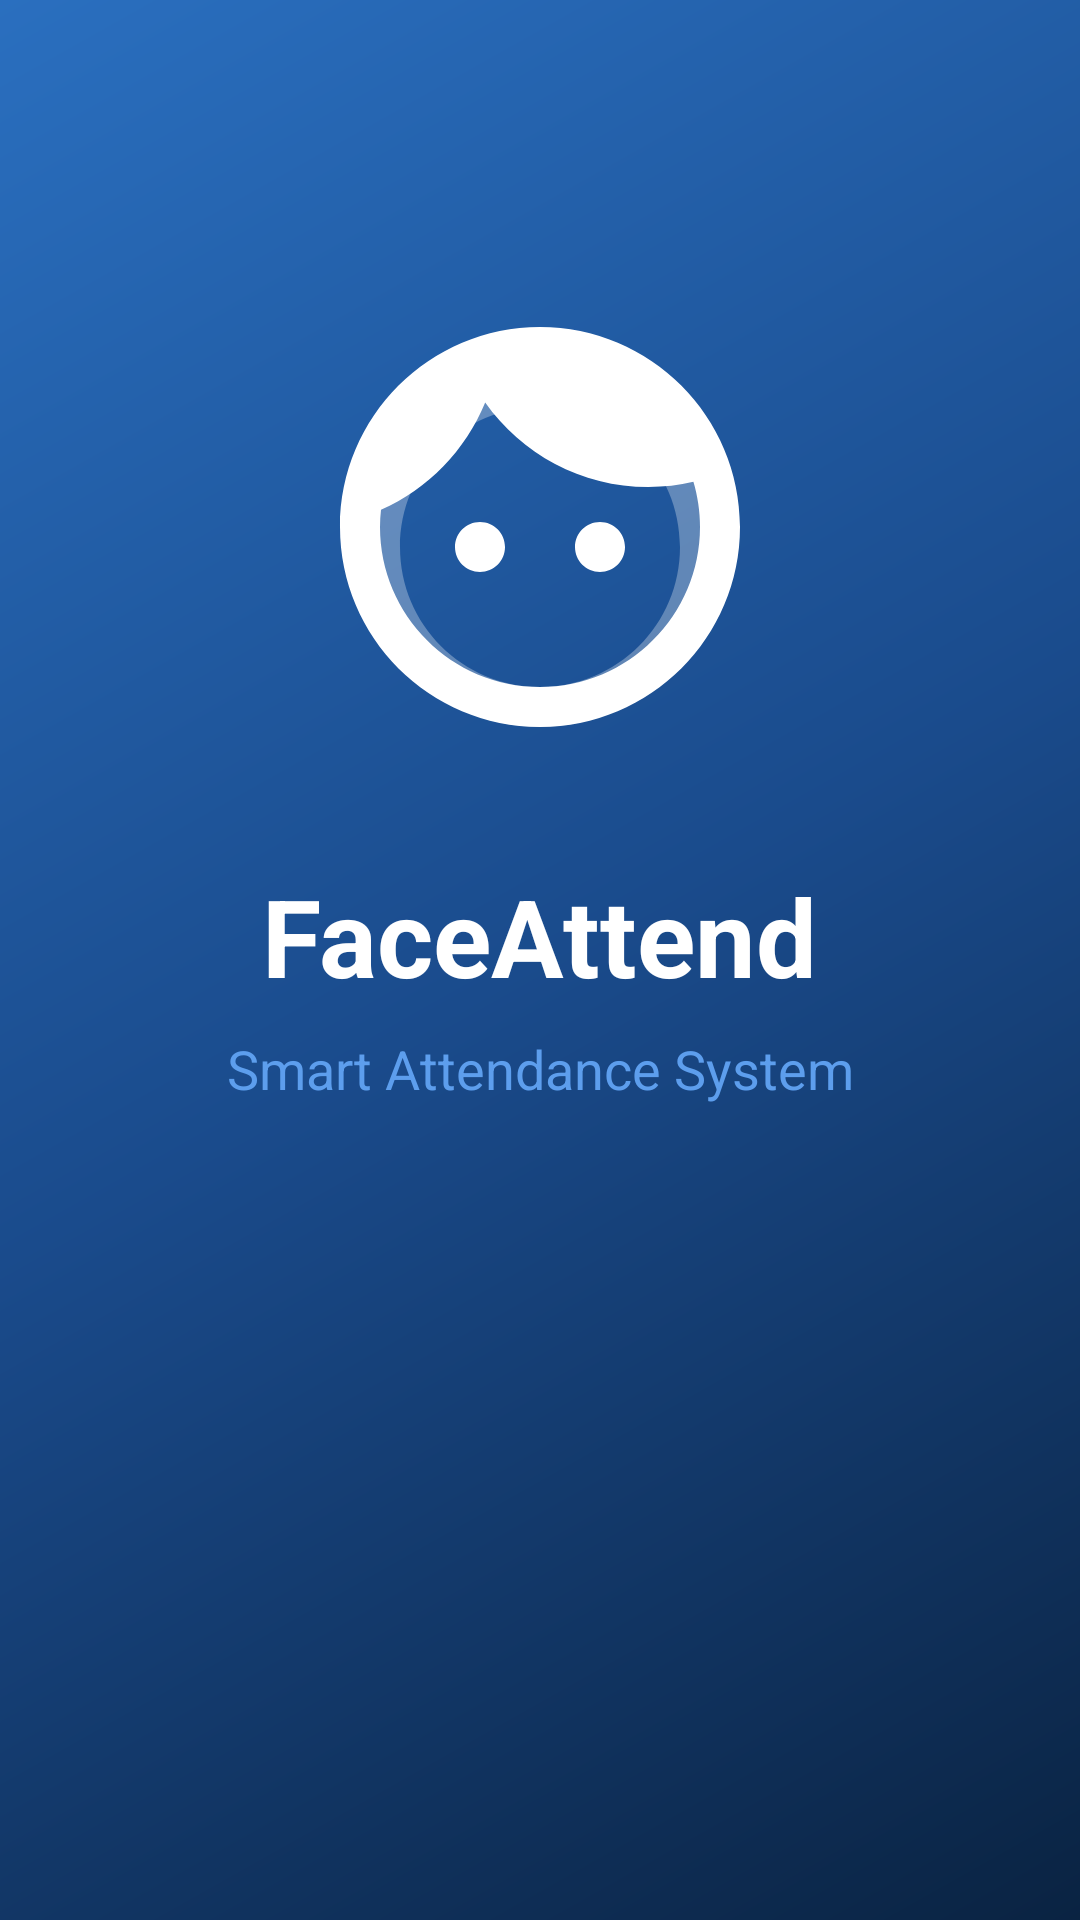

Write the Android layout XML for this screen, with the resource values it uses.
<!-- AndroidManifest.xml: activity theme SplashTheme -->
<!-- res/layout/activity_splash.xml -->
<?xml version="1.0" encoding="utf-8"?>
<androidx.constraintlayout.widget.ConstraintLayout xmlns:android="http://schemas.android.com/apk/res/android"
    xmlns:app="http://schemas.android.com/apk/res-auto"
    xmlns:tools="http://schemas.android.com/tools"
    android:layout_width="match_parent"
    android:layout_height="match_parent"
    android:background="@drawable/splash_background"
    tools:context=".SplashActivity">

    <ImageView
        android:id="@+id/splash_logo"
        android:layout_width="160dp"
        android:layout_height="160dp"
        android:src="@drawable/ic_face_recognition"
        android:contentDescription="@string/app_logo"
        app:layout_constraintBottom_toTopOf="@id/splash_title"
        app:layout_constraintEnd_toEndOf="parent"
        app:layout_constraintStart_toStartOf="parent"
        app:layout_constraintTop_toTopOf="parent"
        app:layout_constraintVertical_chainStyle="packed"
        app:layout_constraintVertical_bias="0.4" />

    <TextView
        android:id="@+id/splash_title"
        android:layout_width="wrap_content"
        android:layout_height="wrap_content"
        android:layout_marginTop="32dp"
        android:text="FaceAttend"
        android:textColor="@color/white"
        android:textSize="36sp"
        android:textStyle="bold"
        app:layout_constraintBottom_toTopOf="@id/splash_subtitle"
        app:layout_constraintEnd_toEndOf="parent"
        app:layout_constraintStart_toStartOf="parent"
        app:layout_constraintTop_toBottomOf="@id/splash_logo" />

    <TextView
        android:id="@+id/splash_subtitle"
        android:layout_width="wrap_content"
        android:layout_height="wrap_content"
        android:layout_marginTop="8dp"
        android:layout_marginBottom="128dp"
        android:text="Smart Attendance System"
        android:textColor="@color/navy_accent"
        android:textSize="18sp"
        app:layout_constraintBottom_toBottomOf="parent"
        app:layout_constraintEnd_toEndOf="parent"
        app:layout_constraintStart_toStartOf="parent"
        app:layout_constraintTop_toBottomOf="@id/splash_title" />

</androidx.constraintlayout.widget.ConstraintLayout>
<!-- resources referenced by this layout -->
<resources>
  <color name="navy_accent">#5D9EED</color>
  <color name="white">#FFFFFFFF</color>
  <!-- drawable ic_face_recognition (drawable) -->
  <?xml version="1.0" encoding="utf-8"?>
  <vector xmlns:android="http://schemas.android.com/apk/res/android"
      android:width="24dp"
      android:height="24dp"
      android:viewportWidth="24"
      android:viewportHeight="24"
      android:tint="@color/white">
      
    <path
        android:fillColor="@color/white"
        android:pathData="M9,11.75c-0.69,0 -1.25,0.56 -1.25,1.25s0.56,1.25 1.25,1.25 1.25,-0.56 1.25,-1.25 -0.56,-1.25 -1.25,-1.25zM15,11.75c-0.69,0 -1.25,0.56 -1.25,1.25s0.56,1.25 1.25,1.25 1.25,-0.56 1.25,-1.25 -0.56,-1.25 -1.25,-1.25zM12,2C6.48,2 2,6.48 2,12s4.48,10 10,10 10,-4.48 10,-10S17.52,2 12,2zM12,20c-4.41,0 -8,-3.59 -8,-8 0,-0.29 0.02,-0.58 0.05,-0.86 2.36,-1.05 4.23,-2.98 5.21,-5.37C11.07,8.33 14.05,10 17.42,10c0.78,0 1.53,-0.09 2.25,-0.26 0.21,0.71 0.33,1.47 0.33,2.26 0,4.41 -3.59,8 -8,8z"/>
    
    <path
        android:fillColor="@color/white"
        android:pathData="M12,4c-4.97,0 -9,4.03 -9,9 0,4.97 4.02,9 9,9s9,-4.03 9,-9c0,-4.97 -4.03,-9 -9,-9zM12,20c-3.87,0 -7,-3.13 -7,-7s3.13,-7 7,-7 7,3.13 7,7 -3.13,7 -7,7z"
        android:strokeAlpha="0.3"
        android:fillAlpha="0.3"/>
  </vector>
  <!-- drawable splash_background (drawable) -->
  <?xml version="1.0" encoding="utf-8"?>
  <shape xmlns:android="http://schemas.android.com/apk/res/android"
      android:shape="rectangle">
      <gradient
          android:angle="135"
          android:centerColor="@color/navy_medium"
          android:endColor="@color/navy_light"
          android:startColor="@color/navy_darkest"
          android:type="linear" />
  </shape>
  <string name="app_logo">App Logo</string>
  <style name="SplashTheme" parent="Theme.MaterialComponents.Light.NoActionBar">
          <item name="android:windowBackground">@drawable/splash_background</item>
          <item name="android:statusBarColor">@color/navy_darkest</item>
          <item name="android:windowFullscreen">true</item>
      </style>
  <color name="navy_medium">#1A4B8C</color>
  <color name="navy_light">#2A6FBF</color>
  <color name="navy_darkest">#0A2342</color>
</resources>
